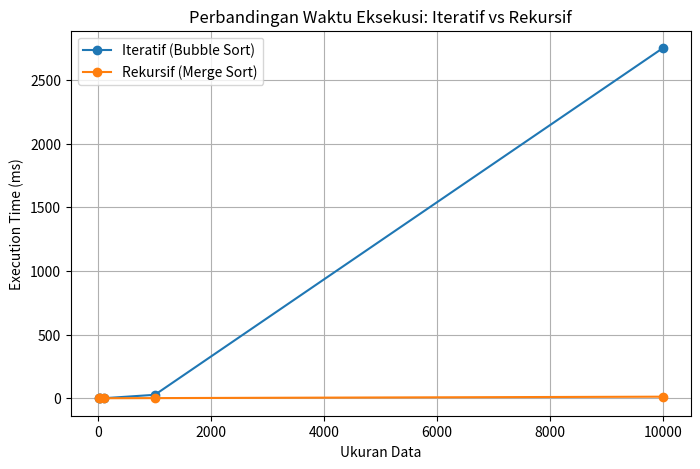

Generate this figure with matplotlib:
# -*- coding: utf-8 -*-
"""TUBES_AKA.ipynb

Automatically generated by Colab.

Original file is located at
    https://colab.research.google.com/<link-removed>
"""

import time
import random
import copy
import pandas as pd
import matplotlib.pyplot as plt

# ======================
# Bubble Sort (Iteratif)
# ======================
def bubble_sort(arr):
    n = len(arr)
    for i in range(n):
        for j in range(0, n - i - 1):
            if arr[j] > arr[j + 1]:
                arr[j], arr[j + 1] = arr[j + 1], arr[j]

# ======================
# Merge Sort (Rekursif)
# ======================
def merge_sort(arr):
    if len(arr) > 1:
        mid = len(arr) // 2
        left = arr[:mid]
        right = arr[mid:]

        merge_sort(left)
        merge_sort(right)

        i = j = k = 0
        while i < len(left) and j < len(right):
            if left[i] < right[j]:
                arr[k] = left[i]
                i += 1
            else:
                arr[k] = right[j]
                j += 1
            k += 1

        while i < len(left):
            arr[k] = left[i]
            i += 1
            k += 1

        while j < len(right):
            arr[k] = right[j]
            j += 1
            k += 1

# ======================
# PENGUJIAN
# ======================
input_sizes = [10, 20, 100, 1000, 10000]
bubble_times = []
merge_times = []

for n in input_sizes:
    data = [random.randint(1, 100000) for _ in range(n)]

    # Bubble Sort
    data_bubble = copy.deepcopy(data)
    start = time.perf_counter()
    bubble_sort(data_bubble)
    end = time.perf_counter()
    bubble_times.append((end - start) * 1000)  # ms

    # Merge Sort
    data_merge = copy.deepcopy(data)
    start = time.perf_counter()
    merge_sort(data_merge)
    end = time.perf_counter()
    merge_times.append((end - start) * 1000)  # ms

# ======================
# TABEL HASIL
# ======================
df = pd.DataFrame({
    "Ukuran Data (n)": input_sizes,
    "Waktu Rekursif (ms)": merge_times,
    "Waktu Iteratif (ms)": bubble_times
})

print("=== PERFORMANCE COMPARISON ===")
print(df)

# ======================
# GRAFIK PERBANDINGAN
# ======================
plt.figure(figsize=(8,5))
plt.plot(input_sizes, bubble_times, marker='o', label="Iteratif (Bubble Sort)")
plt.plot(input_sizes, merge_times, marker='o', label="Rekursif (Merge Sort)")
plt.xlabel("Ukuran Data")
plt.ylabel("Execution Time (ms)")
plt.title("Perbandingan Waktu Eksekusi: Iteratif vs Rekursif")
plt.legend()
plt.grid(True)
plt.show()